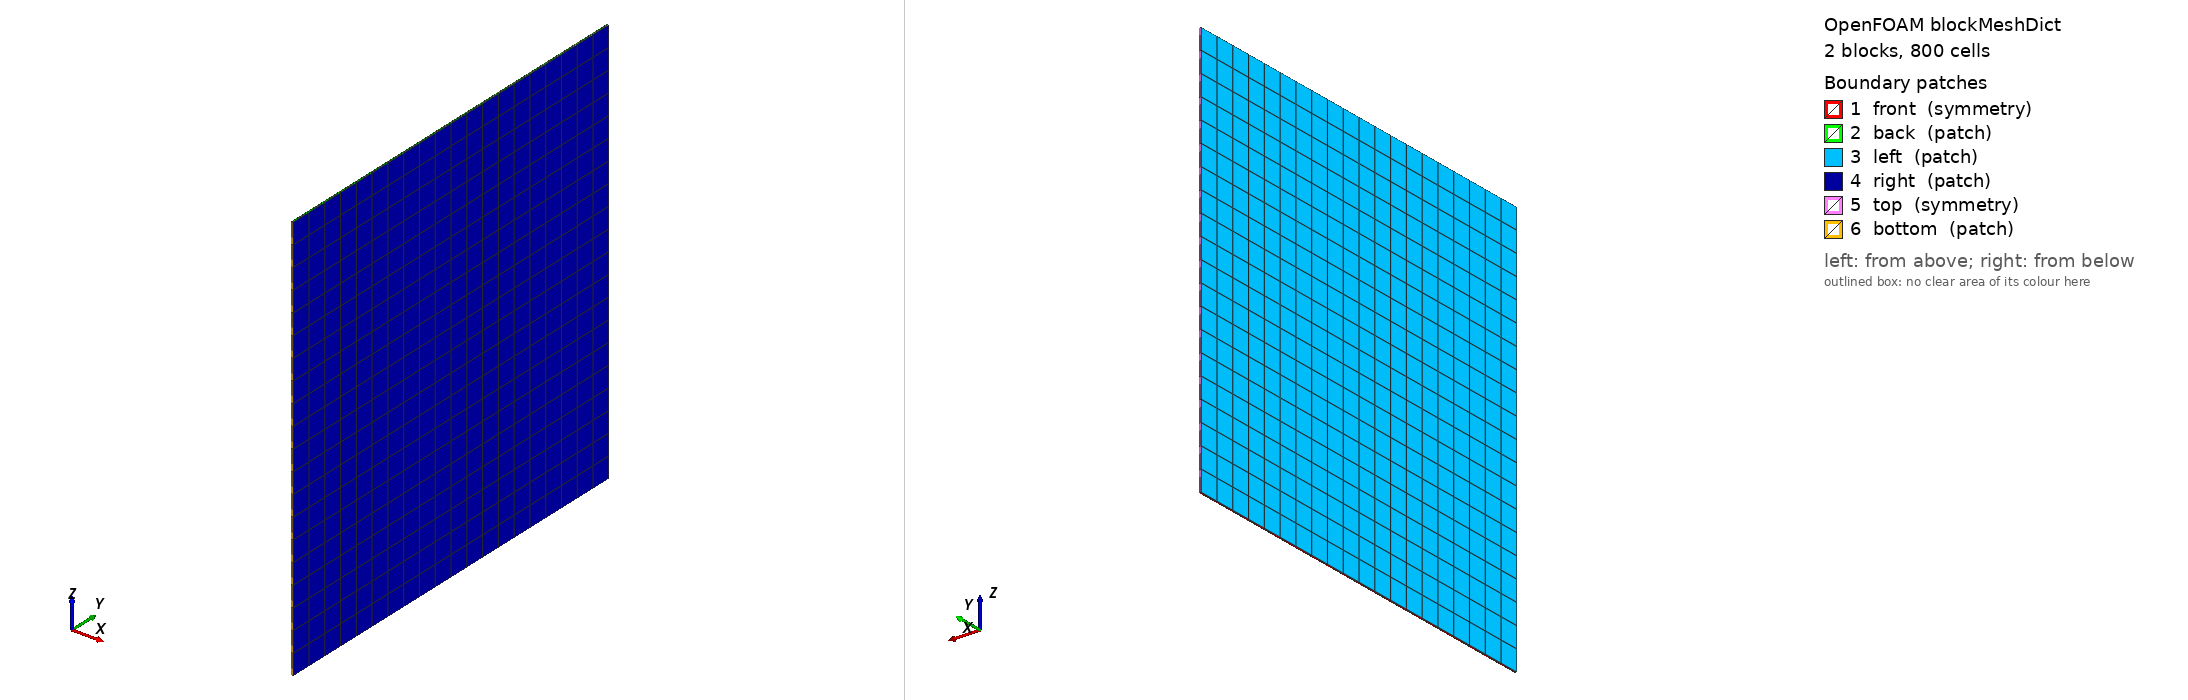

OpenFOAM case: the mesh blockMesh builds from blockMeshDict, 2 block(s), 800 cells. Boundary patches (legend numbers): 1 front (symmetry), 2 back (patch), 3 left (patch), 4 right (patch), 5 top (symmetry), 6 bottom (patch). Left view from above one corner, right view from below the opposite corner. Boundary conditions: 2 field file(s) under 0/; 2 of 6 drawn patches have an entry in a shipped field file.

=== system/blockMeshDict ===
/*--------------------------------*- C++ -*----------------------------------*\
| =========                 |                                                 |
| \\      /  F ield         | OpenFOAM: The Open Source CFD Toolbox           |
|  \\    /   O peration     | Version:  2.3.0                                 |
|   \\  /    A nd           | Web:      www.OpenFOAM.org                      |
|    \\/     M anipulation  |                                                 |
\*---------------------------------------------------------------------------*/
FoamFile
{
    version     2.0;
    format      ascii;
    class       dictionary;
    object      blockMeshDict;
}
// * * * * * * * * * * * * * * * * * * * * * * * * * * * * * * * * * * * * * //

convertToMeters 0.01;

vertices
(
    (                 -0.01                0                  0 )  // 0 v0
    (                  0                   0                  0 )  // 1 v1
    (                  0.01                0                  0 )  // 2 v2
    (                 -0.01                4                  0 )  // 3 v3
    (                  0                   4                  0 )  // 4 v4
    (                  0.01                4                  0 )  // 5 v5
    (                  0                   0                  4 )  // 6 v7
    (                 -0.01                0                  4 )  // 7 v6
    (                  0.01                0                  4 )  // 8 v8
    (                 -0.01                4                  4 )  // 9 v9
    (                  0                   4                  4 )  // 10 v10
    (                  0.01                4                  4 )  // 11 v11
);

edges
(
);

blocks
(
    hex (0 1 4 3 7 6 10 9) left (1 20 20) simpleGrading (1 1 1)  // left (v0 v1 v4 v3 v6 v7 v10 v9)
    hex (1 2 5 4 6 8 11 10) right (1 20 20) simpleGrading (1 1 1)  // right (v1 v2 v5 v4 v7 v8 v11 v10)
);

boundary
(
    front
    {
        type symmetry;
        faces
        (
            (0 3 4 1)  // f-left-b (v0 v3 v4 v1)
            (1 4 5 2)  // f-right-b (v1 v4 v5 v2)
        );
    }
    back
    {
        type patch;
        faces
        (
            (7 6 10 9)  // f-left-t (v6 v7 v10 v9)
            (6 8 11 10)  // f-right-t (v7 v8 v11 v10)
        );
    }
    left
    {
        type patch;
        faces
        (
            (0 7 9 3)  // f-left-w (v0 v6 v9 v3)
        );
    }
    right
    {
        type patch;
        faces
        (
            (2 5 11 8)  // f-right-n (v2 v5 v11 v8)
        );
    }
    top
    {
        type symmetry;
        faces
        (
            (4 3 9 10)  // f-left-n (v4 v3 v9 v10)
            (5 4 10 11)  // f-right-n (v5 v4 v10 v11)
        );
    }
    bottom
    {
        type patch;
        faces
        (
            (0 1 6 7)  // f-left-s (v0 v1 v7 v6)
            (1 2 8 6)  // f-right-s (v1 v2 v8 v7)
        );
    }
);

mergePatchPairs
(
);

// ************************************************************************* //


=== 0/D ===
/*--------------------------------*- C++ -*----------------------------------*\
| =========                 |                                                 |
| \\      /  F ield         | OpenFOAM: The Open Source CFD Toolbox           |
|  \\    /   O peration     | Version:  2.3.0                                 |
|   \\  /    A nd           | Web:      www.OpenFOAM.org                      |
|    \\/     M anipulation  |                                                 |
\*---------------------------------------------------------------------------*/
FoamFile
{
    version     2.0;
    format      ascii;
    class       volVectorField;
    object      D;
}
// * * * * * * * * * * * * * * * * * * * * * * * * * * * * * * * * * * * * * //

dimensions          [ 0 1 0 0 0 0 0 ];

internalField       uniform ( 0 0 0 );

boundaryField
{
    ".*"
    {
        type            tractionDisplacement;
        pressure        uniform 0.1;
        traction        uniform (0 0 0);
        value           uniform (0 0 0);
    }

    top
    {
        type symmetry;
    }
    
    front
    {
        type symmetry;
    }
}

// ************************************************************************* //


=== 0/T ===
/*--------------------------------*- C++ -*----------------------------------*\
| =========                 |                                                 |
| \\      /  F ield         | OpenFOAM: The Open Source CFD Toolbox           |
|  \\    /   O peration     | Version:  2.3.0                                 |
|   \\  /    A nd           | Web:      www.OpenFOAM.org                      |
|    \\/     M anipulation  |                                                 |
\*---------------------------------------------------------------------------*/
FoamFile
{
    version     2.0;
    format      ascii;
    class       volScalarField;
    location    "0";
    object      T;
}
// * * * * * * * * * * * * * * * * * * * * * * * * * * * * * * * * * * * * * //

dimensions      [0 0 0 1 0 0 0];

internalField   uniform 600;

boundaryField
{
    ".*"
    {
        type            fixedValue;
        value           uniform 600.1;
    }

    top
    {
        type symmetry;
    }

    front
    {
        type symmetry;
    }
}


// ************************************************************************* //
